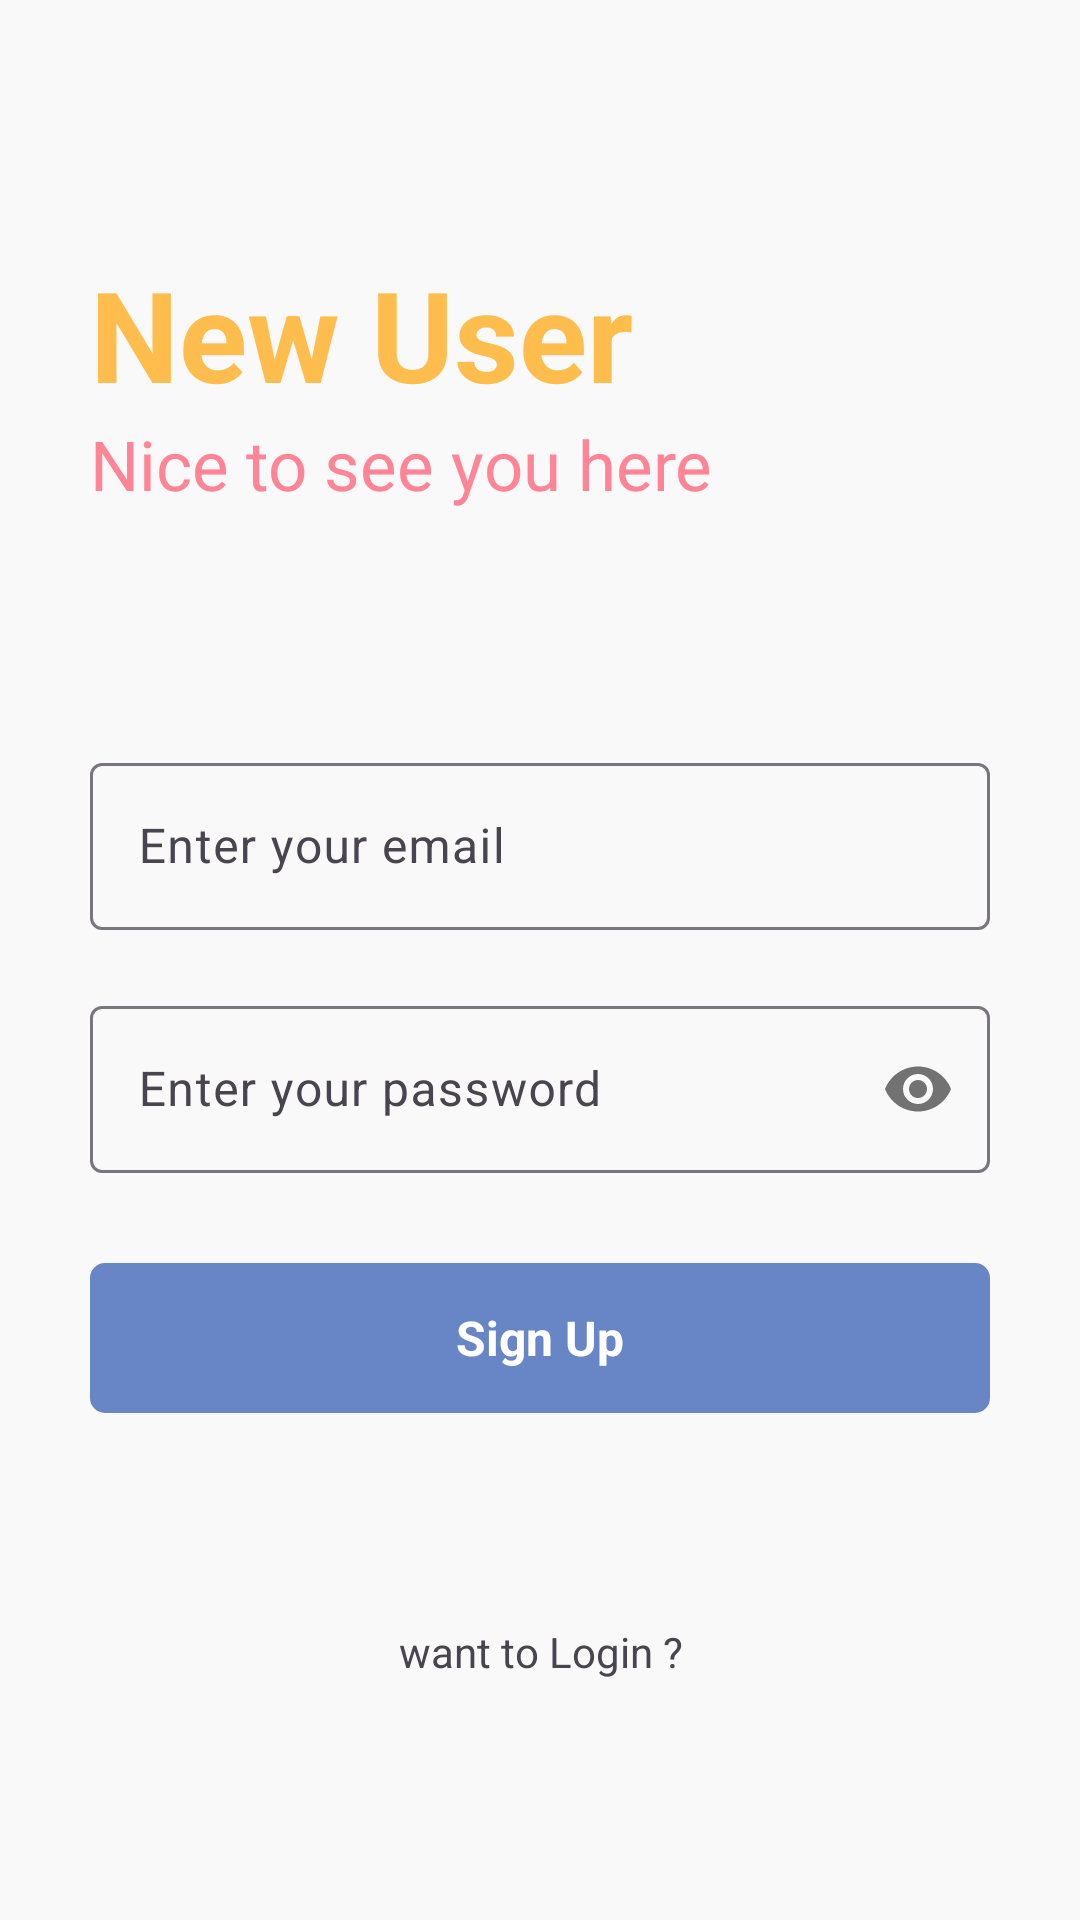

Layout XML and referenced resources for this Android screen:
<!-- AndroidManifest.xml: application theme Theme.NotesAppK -->
<!-- res/layout/activity_sign_up.xml -->
<?xml version="1.0" encoding="utf-8"?>
<RelativeLayout xmlns:android="http://schemas.android.com/apk/res/android"
    xmlns:app="http://schemas.android.com/apk/res-auto"
    xmlns:tools="http://schemas.android.com/tools"
    android:layout_width="match_parent"
    android:layout_height="match_parent"
    android:background="#f9f9f9"
    tools:context=".SignUP">

<RelativeLayout
    android:layout_width="match_parent"
    android:layout_height="wrap_content"
    android:layout_centerInParent="true"
    android:id="@+id/centerlinex">
</RelativeLayout>

    <LinearLayout
        android:layout_width="match_parent"
        android:layout_height="wrap_content"
        android:layout_above="@+id/centerlinex"
        android:layout_marginStart="30dp"
        android:layout_marginEnd="30dp"
        android:layout_marginBottom="150dp"
        android:orientation="vertical"
        app:layout_constraintBottom_toTopOf="@+id/centerlinex">
        <TextView
            android:layout_width="match_parent"
            android:layout_height="wrap_content"
            android:text="New User"
            android:textColor="#FFBD4D"
            android:textSize="42sp"
            android:textStyle="bold" />
        <TextView
            android:layout_width="match_parent"
            android:layout_height="wrap_content"
            android:text="Nice to see you here"
            android:textColor="#FF8596"
            android:textSize="23sp" />

    </LinearLayout>

    <com.google.android.material.textfield.TextInputLayout
        android:id="@+id/email"
        android:layout_width="match_parent"
        android:layout_height="wrap_content"
        android:layout_above="@+id/centerlinex"
        android:layout_marginLeft="30dp"
        android:layout_marginRight="30dp"
        android:layout_marginBottom="10dp"
        app:layout_constraintBottom_toTopOf="@+id/centerlinex"
        app:layout_constraintEnd_toEndOf="parent"
        app:layout_constraintStart_toStartOf="parent">

        <EditText
            android:id="@+id/signupemail"
            android:layout_width="match_parent"
            android:layout_height="wrap_content"
            android:hint="Enter your email"
            android:inputType="textEmailAddress" />
    </com.google.android.material.textfield.TextInputLayout>

    <com.google.android.material.textfield.TextInputLayout
        android:id="@+id/password"
        android:layout_width="match_parent"
        android:layout_height="wrap_content"
        android:layout_alignTop="@+id/centerlinex"
        android:layout_marginLeft="30dp"
        android:layout_marginTop="10dp"
        android:layout_marginRight="30dp"
        app:layout_constraintEnd_toEndOf="parent"
        app:layout_constraintStart_toStartOf="parent"
        app:layout_constraintTop_toBottomOf="@+id/centerlinex"
        app:passwordToggleEnabled="true">

        <EditText
            android:id="@+id/signuppassword"
            android:layout_width="match_parent"
            android:layout_height="wrap_content"
            android:hint="Enter your password"
            android:inputType="textPassword" />
    </com.google.android.material.textfield.TextInputLayout>

    <RelativeLayout
        android:id="@+id/signup"
        android:layout_width="match_parent"
        android:layout_height="50dp"
        android:layout_below="@+id/password"
        android:layout_marginLeft="30dp"
        android:layout_marginTop="30dp"
        android:layout_marginRight="30dp"
        android:background="@drawable/button_design"
        app:layout_constraintEnd_toEndOf="parent"
        app:layout_constraintStart_toStartOf="parent"
        app:layout_constraintTop_toBottomOf="@+id/password">

        <TextView
            android:layout_width="wrap_content"
            android:layout_height="wrap_content"
            android:layout_alignParentStart="true"
            android:layout_alignParentTop="true"
            android:layout_alignParentEnd="true"
            android:layout_alignParentBottom="true"
            android:gravity="center"
            android:text="Sign Up"
            android:textColor="@color/white"
            android:textSize="16sp"
            android:textStyle="bold" />
    </RelativeLayout>

    <TextView
        android:layout_width="match_parent"
        android:layout_height="wrap_content"
        android:layout_below="@+id/signup"
        android:text="want to Login ?"
        android:textAlignment="center"
        android:id="@+id/gotologin"
        android:layout_marginTop="70dp"/>


</RelativeLayout>
<!-- resources referenced by this layout -->
<resources>
  <!-- drawable button_design (drawable) -->
  <?xml version="1.0" encoding="utf-8"?>
  <shape xmlns:android="http://schemas.android.com/apk/res/android">
  <solid android:color="#6886c5"></solid>
      <corners android:radius="5dp"></corners>
  </shape>
  <style name="Theme.NotesAppK" parent="Base.Theme.NotesAppK" />
  <style name="Base.Theme.NotesAppK" parent="Theme.Material3.DayNight.NoActionBar">
          
          
      </style>
  <!-- not gathered from this repository: default colours our renderer supplied (Android Studio template values) -->
  <color name="white">#FFFFFFFF</color>
</resources>
